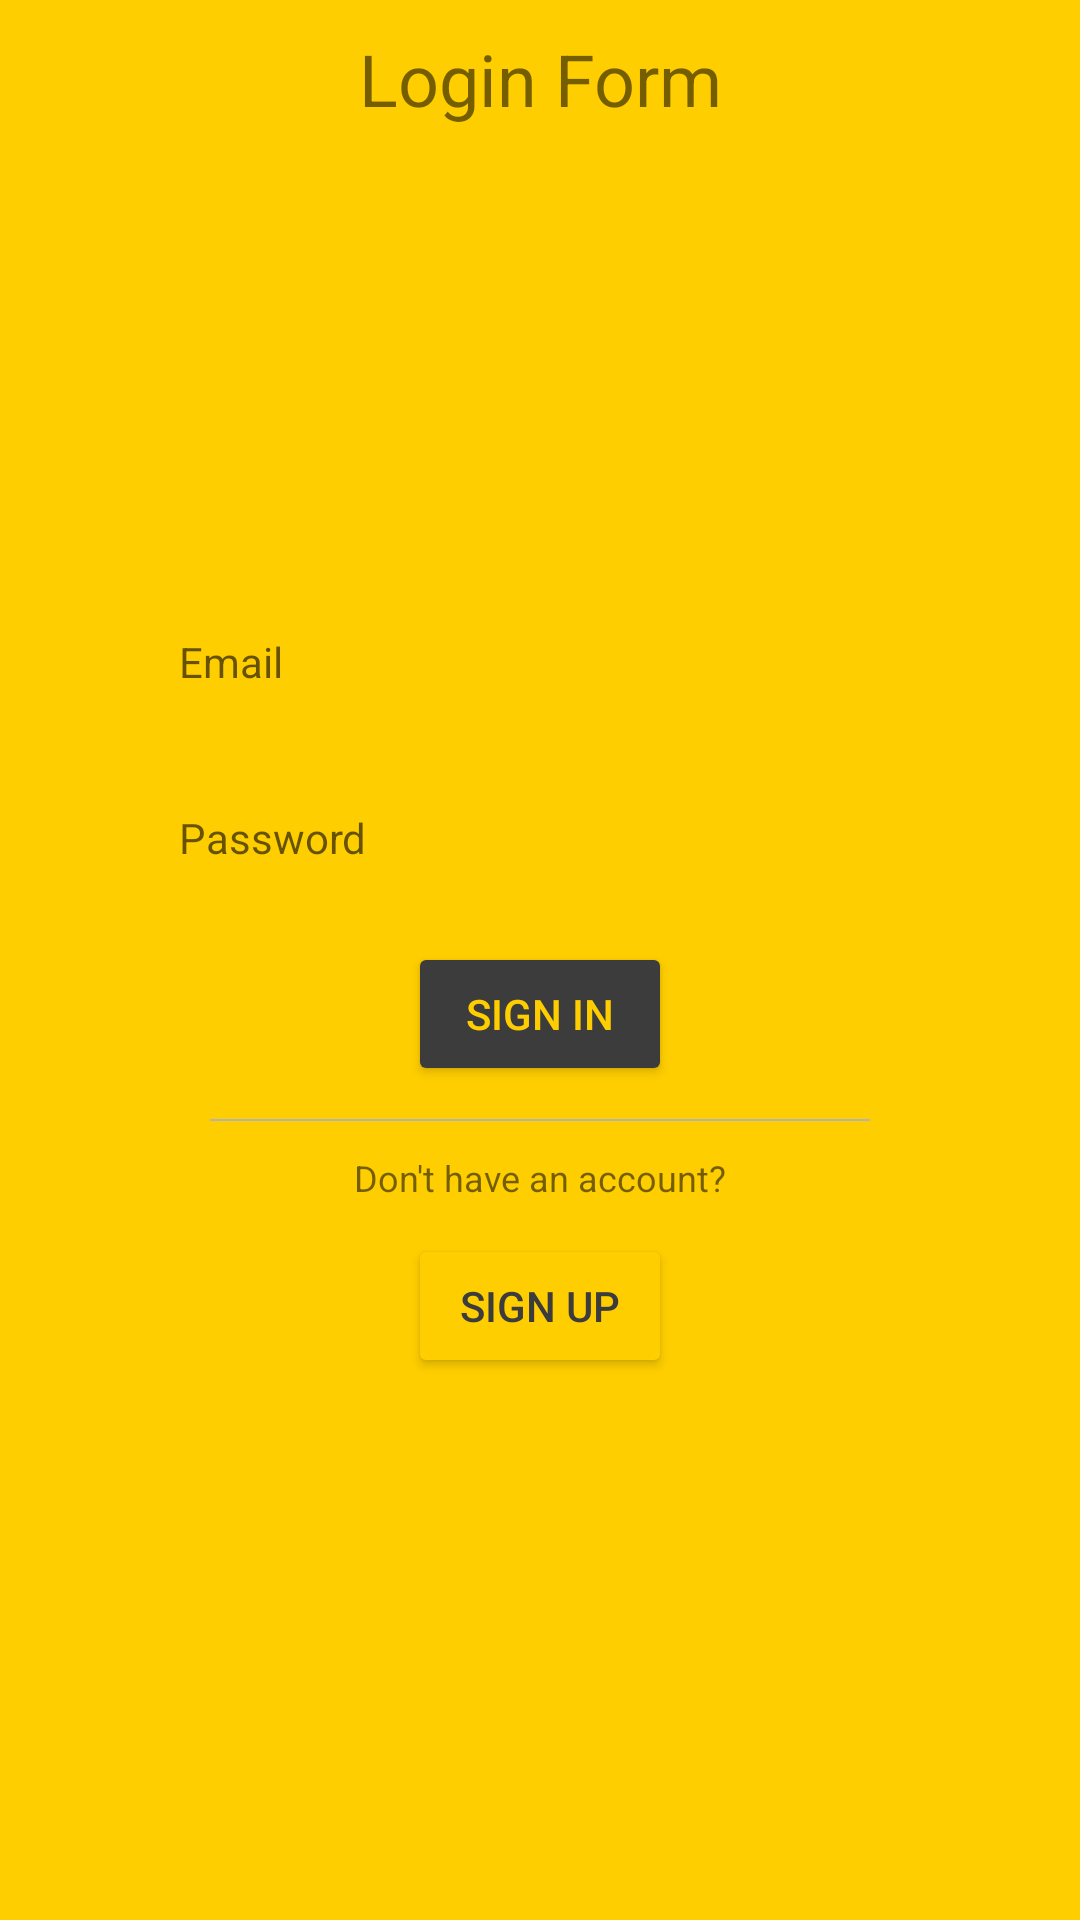

The Android layout XML behind this screen, and the referenced resources:
<!-- AndroidManifest.xml: application theme Theme.FragmentTest -->
<!-- res/layout/fragment_login.xml -->
<?xml version="1.0" encoding="utf-8"?>
<androidx.constraintlayout.widget.ConstraintLayout xmlns:android="http://schemas.android.com/apk/res/android"
    xmlns:app="http://schemas.android.com/apk/res-auto"
    xmlns:tools="http://schemas.android.com/tools"
    android:layout_width="match_parent"
    android:layout_height="match_parent"
    android:background="#FFCE00"
    tools:context=".main.MainFragment">

    
    <TextView
        android:id="@+id/loginfrag_title_tv"
        android:layout_width="0dp"
        android:layout_height="wrap_content"
        android:layout_marginTop="10dp"
        android:text="Login Form"
        android:textAlignment="center"
        android:textSize="24sp"
        app:layout_constraintEnd_toEndOf="parent"
        app:layout_constraintStart_toStartOf="parent"
        app:layout_constraintTop_toTopOf="parent" />

    <androidx.constraintlayout.widget.ConstraintLayout
        android:layout_width="0dp"
        android:layout_height="0dp"
        android:layout_marginStart="40dp"
        android:layout_marginTop="170dp"
        android:layout_marginEnd="40dp"
        android:layout_marginBottom="170dp"
        android:background="@drawable/layout_bg"
        app:layout_constraintBottom_toBottomOf="parent"
        app:layout_constraintEnd_toEndOf="parent"
        app:layout_constraintHorizontal_bias="0.0"
        app:layout_constraintStart_toStartOf="parent"
        app:layout_constraintTop_toTopOf="parent"
        app:layout_constraintVertical_bias="0.0">

        <Button
            android:id="@+id/login_signup_btn"
            android:layout_width="wrap_content"
            android:layout_height="wrap_content"
            android:backgroundTint="#FFCE00"
            android:text="Sign Up"
            android:textColor="#3C3C3C"
            app:layout_constraintBottom_toBottomOf="parent"
            app:layout_constraintEnd_toEndOf="parent"
            app:layout_constraintHorizontal_bias="0.5"
            app:layout_constraintStart_toStartOf="parent"
            app:layout_constraintTop_toBottomOf="@+id/textView" />

        <EditText
            android:id="@+id/login_password_pt"
            android:layout_width="271dp"
            android:layout_height="wrap_content"
            android:background="@drawable/layout_bg"
            android:ems="10"
            android:hint="Password"
            android:inputType="textPersonName|textPassword"
            android:minHeight="48dp"
            android:padding="10dp"
            android:paddingStart="15dp"
            android:textSize="14dp"
            app:layout_constraintBottom_toTopOf="@+id/login_submit_btn"
            app:layout_constraintEnd_toEndOf="parent"
            app:layout_constraintHorizontal_bias="0.5"
            app:layout_constraintStart_toStartOf="parent"
            app:layout_constraintTop_toBottomOf="@+id/login_username_pt" />

        <EditText
            android:id="@+id/login_username_pt"
            android:layout_width="271dp"
            android:layout_height="wrap_content"
            android:layout_marginTop="16dp"
            android:background="@drawable/layout_bg"
            android:ems="10"
            android:hint="Email"
            android:inputType="textPersonName"
            android:minHeight="48dp"
            android:padding="10dp"
            android:paddingStart="15dp"
            android:textSize="14dp"
            app:layout_constraintBottom_toTopOf="@+id/login_password_pt"
            app:layout_constraintEnd_toEndOf="parent"
            app:layout_constraintHorizontal_bias="0.5"
            app:layout_constraintStart_toStartOf="parent"
            app:layout_constraintTop_toTopOf="parent" />

        <Button
            android:id="@+id/login_submit_btn"
            android:layout_width="wrap_content"
            android:layout_height="wrap_content"
            android:backgroundTint="#3C3C3C"
            android:text="Sign In"
            android:textColor="#FFCE00"
            app:layout_constraintBottom_toTopOf="@+id/constraintLayout2"
            app:layout_constraintEnd_toEndOf="parent"
            app:layout_constraintHorizontal_bias="0.5"
            app:layout_constraintStart_toStartOf="parent"
            app:layout_constraintTop_toBottomOf="@+id/login_password_pt" />

        <androidx.constraintlayout.widget.ConstraintLayout
            android:id="@+id/constraintLayout2"
            android:layout_width="0dp"
            android:layout_height="0.5dp"
            android:layout_marginStart="30dp"
            android:layout_marginEnd="30dp"
            android:background="#B3B3B3"
            app:layout_constraintBottom_toTopOf="@+id/textView"
            app:layout_constraintEnd_toEndOf="parent"
            app:layout_constraintHorizontal_bias="0.5"
            app:layout_constraintStart_toStartOf="parent"
            app:layout_constraintTop_toBottomOf="@+id/login_submit_btn">

        </androidx.constraintlayout.widget.ConstraintLayout>

        <TextView
            android:id="@+id/textView"
            android:layout_width="wrap_content"
            android:layout_height="wrap_content"
            android:text="Don't have an account?"
            android:textSize="12dp"
            app:layout_constraintBottom_toTopOf="@+id/login_signup_btn"
            app:layout_constraintEnd_toEndOf="parent"
            app:layout_constraintHorizontal_bias="0.5"
            app:layout_constraintStart_toStartOf="parent"
            app:layout_constraintTop_toBottomOf="@+id/constraintLayout2" />

    </androidx.constraintlayout.widget.ConstraintLayout>

</androidx.constraintlayout.widget.ConstraintLayout>
<!-- resources referenced by this layout -->
<resources>
  <style name="Theme.FragmentTest" parent="Theme.MaterialComponents.DayNight.DarkActionBar">
          
          <item name="colorPrimary">@color/purple_500</item>
          <item name="colorPrimaryVariant">@color/purple_700</item>
          <item name="colorOnPrimary">@color/white</item>
          
          <item name="colorSecondary">@color/teal_200</item>
          <item name="colorSecondaryVariant">@color/teal_700</item>
          <item name="colorOnSecondary">@color/black</item>
          
          <item name="android:statusBarColor">?attr/colorPrimaryVariant</item>
          
      </style>
  <!-- not gathered from this repository: default colours our renderer supplied (Android Studio template values) -->
  <color name="purple_500">#FF6200EE</color>
  <color name="purple_700">#FF3700B3</color>
  <color name="teal_200">#FF03DAC5</color>
  <color name="teal_700">#FF018786</color>
  <color name="black">#FF000000</color>
  <color name="white">#FFFFFFFF</color>
</resources>
